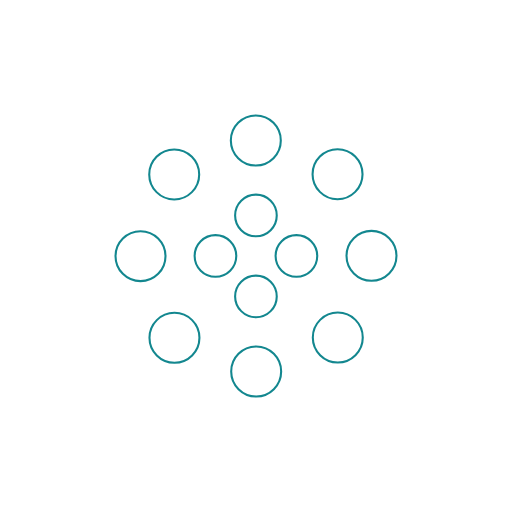
t = 0.00 s
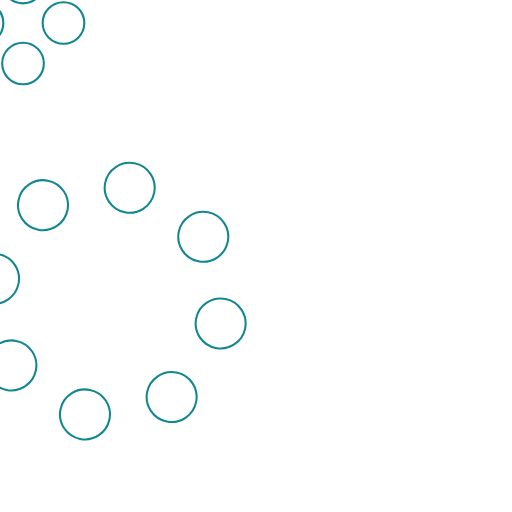
t = 1.25 s
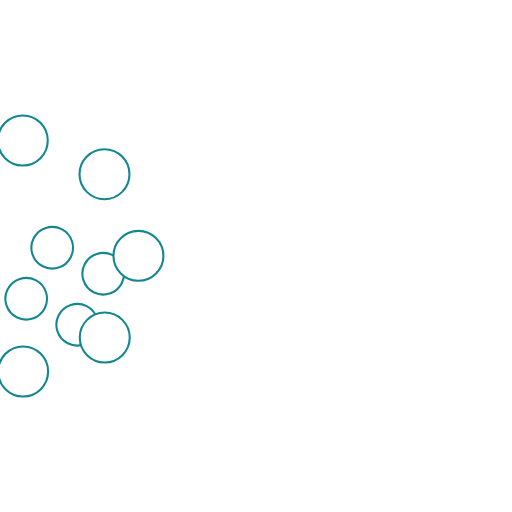
t = 2.00 s
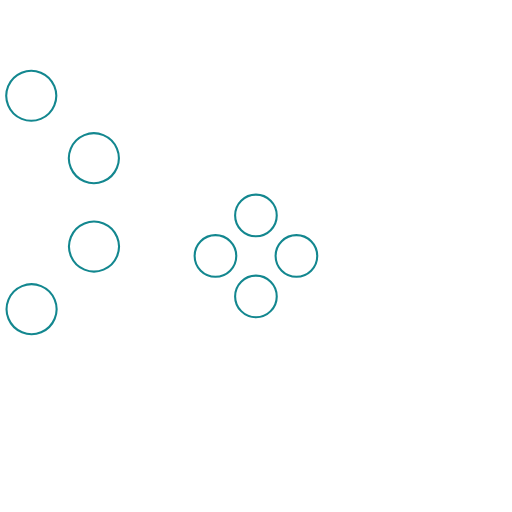
t = 2.50 s
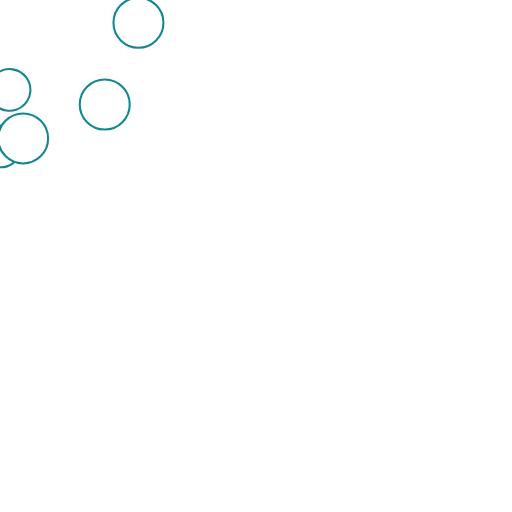
t = 4.00 s
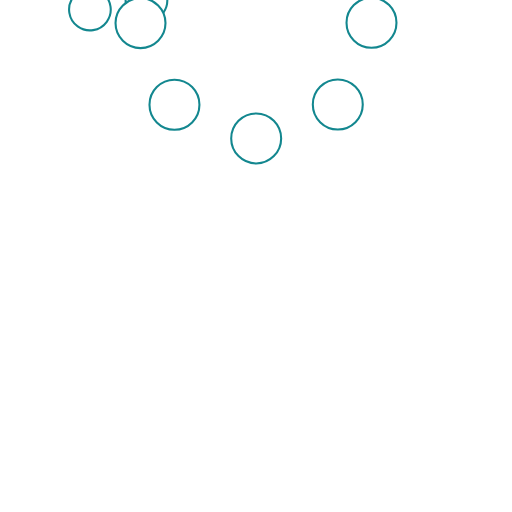
t = 6.00 s

The animated SVG that drew these frames (rendered in a browser with its animation timeline set to each time). Animation: 2 SMIL elements (animateTransform=2); one cycle of 8.00 s, repeats indefinitely.

<?xml version="1.0" encoding="UTF-8" standalone="no"?>
<svg
   xmlns:dc="http://purl.org/dc/elements/1.1/"
   xmlns:cc="http://creativecommons.org/ns#"
   xmlns:rdf="http://www.w3.org/1999/02/22-rdf-syntax-ns#"
   xmlns:svg="http://www.w3.org/2000/svg"
   xmlns="http://www.w3.org/2000/svg"
   xmlns:sodipodi="http://sodipodi.sourceforge.net/DTD/sodipodi-0.dtd"
   xmlns:inkscape="http://www.inkscape.org/namespaces/inkscape"
   inkscape:version="1.0 (4035a4fb49, 2020-05-01)"
   sodipodi:docname="rings.svg"
   id="svg1583"
   version="1.1"
   fill="#fff"
   viewBox="0 0 245.95119 245.95119"
   height="245.95119"
   width="245.95119">
  <metadata
     id="metadata1589">
    <rdf:RDF>
      <cc:Work
         rdf:about="">
        <dc:format>image/svg+xml</dc:format>
        <dc:type
           rdf:resource="http://purl.org/dc/dcmitype/StillImage" />
        <dc:title></dc:title>
      </cc:Work>
    </rdf:RDF>
  </metadata>
  <defs
     id="defs1587" />
  <sodipodi:namedview
     fit-margin-bottom="55"
     fit-margin-top="55"
     fit-margin-right="55"
     fit-margin-left="55"
     inkscape:current-layer="svg1583"
     inkscape:window-maximized="1"
     inkscape:window-y="-8"
     inkscape:window-x="-8"
     inkscape:cy="153.74761"
     inkscape:cx="122.67336"
     inkscape:zoom="3.1481481"
     showgrid="false"
     id="namedview1585"
     inkscape:window-height="1017"
     inkscape:window-width="1920"
     inkscape:pageshadow="2"
     inkscape:pageopacity="0"
     guidetolerance="10"
     gridtolerance="10"
     objecttolerance="10"
     borderopacity="1"
     bordercolor="#666666"
     pagecolor="#ffffff" />
  <path
     style="stroke:#13878f;stroke-opacity:1"
     id="path1579"
     d="m 122.94409,113.49709 c 5.523,0 10,-4.477 10,-10 0,-5.522998 -4.477,-9.999998 -10,-9.999998 -5.523,0 -10,4.477 -10,9.999998 0,5.523 4.477,10 10,10 z m 9.448,9.447 c 0,5.523 4.477,10 10,10 5.522,0 10,-4.477 10,-10 0,-5.523 -4.478,-10 -10,-10 -5.523,0 -10,4.477 -10,10 z m -9.448,9.448 c -5.523,0 -10,4.477 -10,10 0,5.522 4.477,10 10,10 5.523,0 10,-4.478 10,-10 0,-5.523 -4.477,-10 -10,-10 z m -9.447,-9.448 c 0,-5.523 -4.477,-10 -10,-10 -5.522998,0 -9.999998,4.477 -9.999998,10 0,5.523 4.477,10 9.999998,10 5.523,0 10,-4.477 10,-10 z">
    <animateTransform
       repeatCount="indefinite"
       dur="2.5s"
       to="-360 67 67"
       from="0 67 67"
       type="rotate"
       attributeName="transform" />
  </path>
  <path
     style="stroke:#13878f;stroke-opacity:1"
     id="path1581"
     d="m 83.687092,95.807092 c 6.627,0 12,-5.374 12,-12 0,-6.628 -5.373,-12 -12,-12 -6.628,0 -12,5.372 -12,12 0,6.626 5.372,12 12,12 z m 30.719998,-19.825 c 4.686,4.687 12.284,4.687 16.97,0 4.686,-4.686 4.686,-12.284 0,-16.97 -4.686,-4.687 -12.284,-4.687 -16.97,0 -4.687,4.686 -4.687,12.284 0,16.97 z m 35.74,7.705 c 0,6.627 5.37,12 12,12 6.626,0 12,-5.373 12,-12 0,-6.628 -5.374,-12 -12,-12 -6.63,0 -12,5.372 -12,12 z m 19.822,30.719998 c -4.686,4.686 -4.686,12.284 0,16.97 4.687,4.686 12.285,4.686 16.97,0 4.687,-4.686 4.687,-12.284 0,-16.97 -4.685,-4.687 -12.283,-4.687 -16.97,0 z m -7.704,35.74 c -6.627,0 -12,5.37 -12,12 0,6.626 5.373,12 12,12 6.627,0 12,-5.374 12,-12 0,-6.63 -5.373,-12 -12,-12 z m -30.72,19.822 c -4.686,-4.686 -12.284,-4.686 -16.97,0 -4.686,4.687 -4.686,12.285 0,16.97 4.686,4.687 12.284,4.687 16.97,0 4.687,-4.685 4.687,-12.283 0,-16.97 z m -35.739998,-7.704 c 0,-6.627 -5.372,-12 -12,-12 -6.626,0 -12,5.373 -12,12 0,6.627 5.374,12 12,12 6.628,0 12,-5.373 12,-12 z m -19.823,-30.72 c 4.687,-4.686 4.687,-12.284 0,-16.97 -4.686,-4.686 -12.284,-4.686 -16.97,0 -4.687,4.686 -4.687,12.284 0,16.97 4.686,4.687 12.284,4.687 16.97,0 z">
    <animateTransform
       repeatCount="indefinite"
       dur="8s"
       to="360 67 67"
       from="0 67 67"
       type="rotate"
       attributeName="transform" />
  </path>
</svg>
